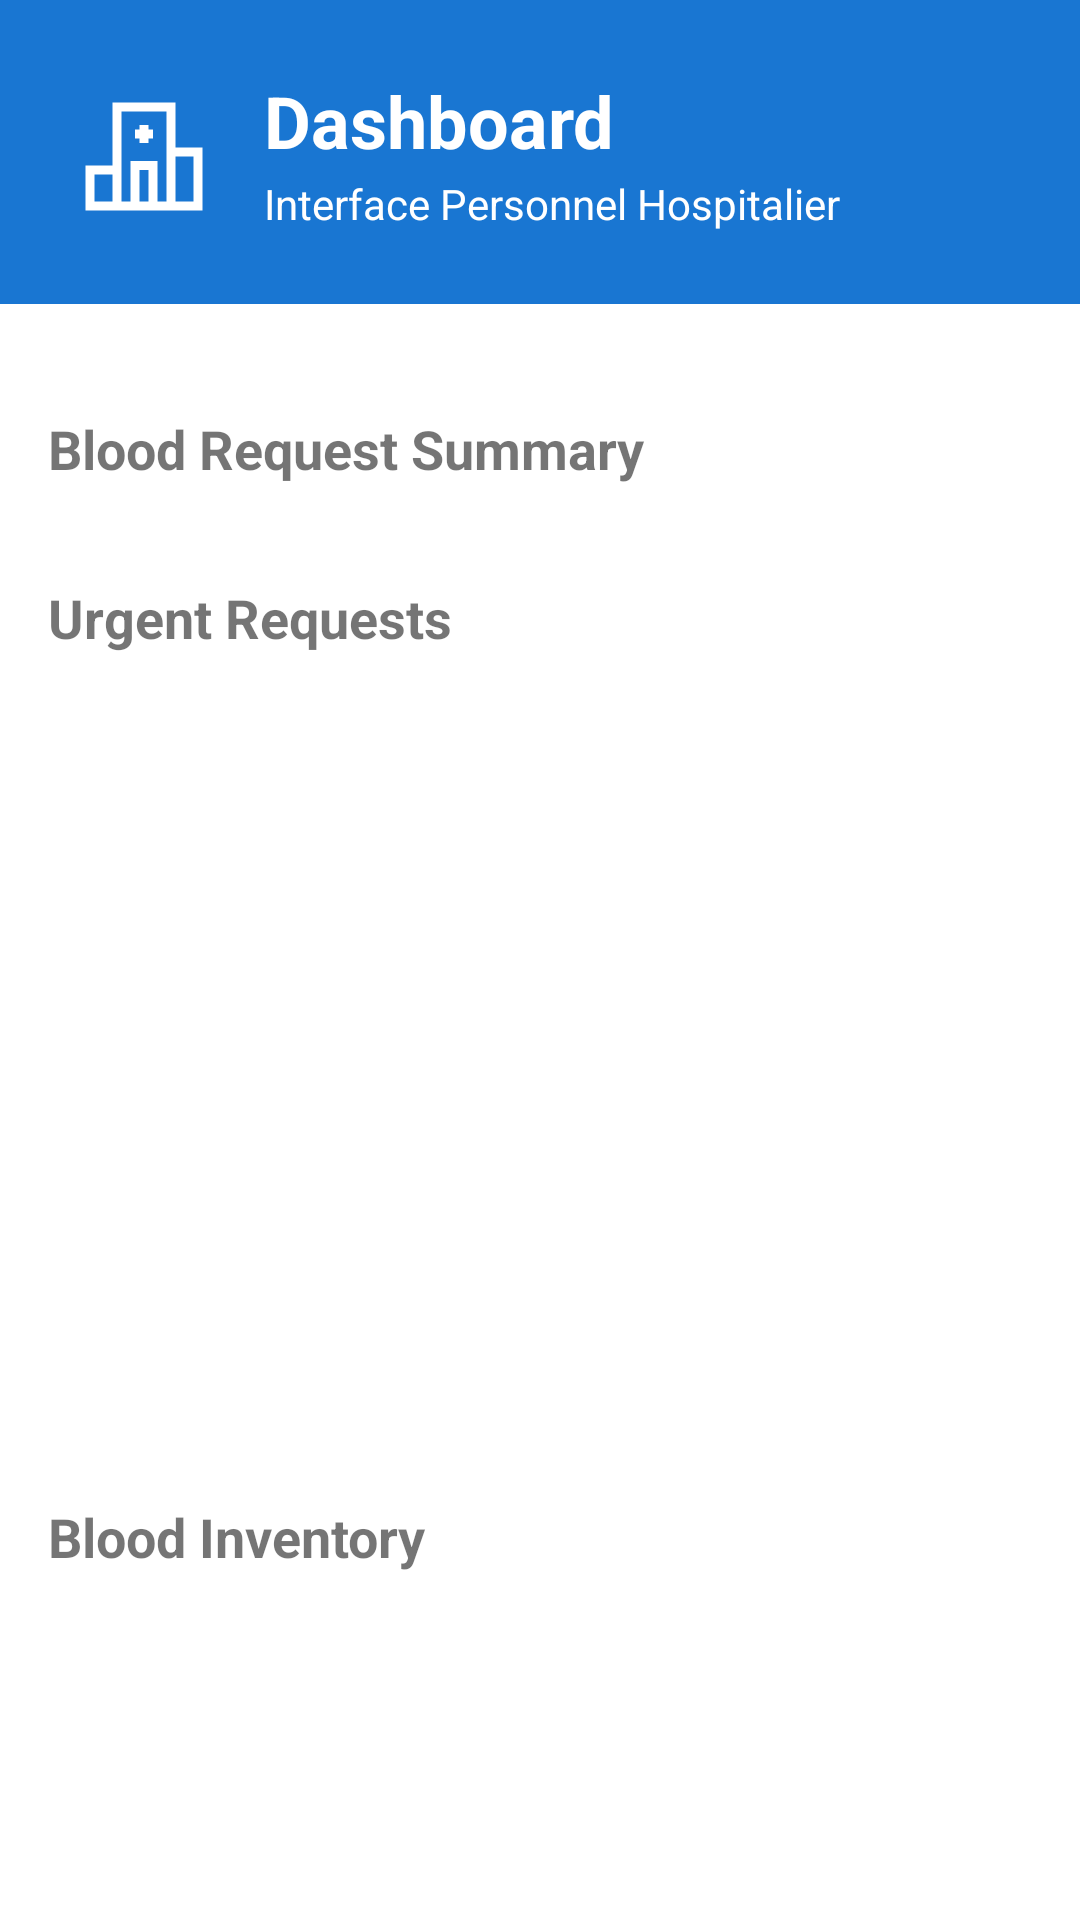

The Android layout XML behind this screen, and the referenced resources:
<!-- AndroidManifest.xml: application theme SplashTheme -->
<!-- res/layout/fragment_dashboard.xml -->
<?xml version="1.0" encoding="utf-8"?>
<ScrollView xmlns:android="http://schemas.android.com/apk/res/android"
    android:layout_width="match_parent"
    android:layout_height="match_parent"
    xmlns:app="http://schemas.android.com/apk/res-auto"
    android:fillViewport="true">



    <LinearLayout
        android:layout_width="match_parent"
        android:layout_height="wrap_content"
        android:orientation="vertical">

        <RelativeLayout
        android:layout_width="match_parent"
        android:layout_height="wrap_content"
        android:background="@color/primary_blue"
        android:padding="24dp"
        android:layout_marginBottom="20dp"> 

        <ImageView
            android:id="@+id/headerIcon"
            android:layout_width="48dp"
            android:layout_height="48dp"
            android:layout_centerVertical="true"
            android:src="@drawable/ic_hospital"
            app:tint="@color/white"
            android:layout_marginEnd="16dp"/>

        <LinearLayout
            android:layout_width="wrap_content"
            android:layout_height="wrap_content"
            android:layout_toEndOf="@id/headerIcon"
            android:layout_centerVertical="true"
            android:orientation="vertical">

            <TextView
                android:layout_width="wrap_content"
                android:layout_height="wrap_content"
                android:text="Dashboard"
                android:textColor="@color/white"
                android:textSize="24sp"
                android:textStyle="bold"/>

            <TextView
                android:layout_width="wrap_content"
                android:layout_height="wrap_content"
                android:text="Interface Personnel Hospitalier"
                android:textColor="@color/white"
                android:textSize="14sp"
                android:layout_marginTop="2dp"/>

        </LinearLayout>

    </RelativeLayout>

        <LinearLayout
        android:layout_width="match_parent"
        android:layout_height="wrap_content"
        android:orientation="vertical"
        android:padding="16dp">
        
        <TextView
            android:layout_width="match_parent"
            android:layout_height="wrap_content"
            android:text="Blood Request Summary"
            android:textSize="18sp"
            android:textStyle="bold"
            android:layout_marginBottom="8dp"/>

        <HorizontalScrollView
            android:layout_width="match_parent"
            android:layout_height="wrap_content"
            android:scrollbars="none">

            <LinearLayout
                android:id="@+id/cardsContainer"
                android:layout_width="wrap_content"
                android:layout_height="wrap_content"
                android:orientation="horizontal"/>
        </HorizontalScrollView>

        
        <TextView
            android:layout_width="match_parent"
            android:layout_height="wrap_content"
            android:text="Urgent Requests"
            android:textSize="18sp"
            android:textStyle="bold"
            android:layout_marginTop="24dp"
            android:layout_marginBottom="8dp"/>

        <androidx.recyclerview.widget.RecyclerView
            android:id="@+id/urgentRequestsRecycler"
            android:layout_width="match_parent"
            android:layout_height="250dp"/>

        
        <TextView
            android:layout_width="match_parent"
            android:layout_height="wrap_content"
            android:text="Blood Inventory"
            android:textSize="18sp"
            android:textStyle="bold"
            android:layout_marginTop="24dp"
            android:layout_marginBottom="8dp"/>

        <GridView
            android:id="@+id/bloodInventoryGrid"
            android:layout_width="match_parent"
            android:layout_height="wrap_content"
            android:numColumns="2"
            android:verticalSpacing="16dp"
            android:horizontalSpacing="16dp"/>
        <ProgressBar
            android:id="@+id/progressBar"
            android:layout_width="wrap_content"
            android:layout_height="wrap_content"
            android:layout_gravity="center"
            android:visibility="gone"/>
    </LinearLayout>
    </LinearLayout>
</ScrollView>
<!-- resources referenced by this layout -->
<resources>
  <color name="primary_blue">#1976D2</color>
  <color name="white">#FFFFFF</color>
  <!-- drawable ic_hospital (drawable) -->
  <vector xmlns:android="http://schemas.android.com/apk/res/android"
      android:width="40dp"
      android:height="40dp"
      android:viewportWidth="24"
      android:viewportHeight="24">
      <path
          android:pathData="M8.25,5.25H15.75V11.25V20.25H14.25V13.5H9.75V20.25H8.25V14.25V5.25ZM11.25,20.25H12.75V15H11.25V20.25ZM15.75,21.75H8.25H6.75H2.25V14.25H6.75V3.75H17.25V11.25H21.75V21.75H17.25H15.75ZM6.75,15.75V20.25H3.75V15.75H6.75ZM17.25,20.25H20.25V12.75H17.25V20.25ZM11.25,7.5V8.25H10.5V9.75H11.25V10.5H12.75V9.75H13.5V8.25H12.75V7.5H11.25Z"
          android:fillColor="#080341"
          android:fillType="evenOdd"/>
  </vector>
  <style name="SplashTheme" parent="Theme.MaterialComponents.DayNight.NoActionBar">
          <item name="android:windowBackground">@drawable/splash_background</item>
          <item name="android:windowFullscreen">true</item>
          <item name="android:windowContentOverlay">@null</item>
          <item name="android:windowNoTitle">true</item>
      </style>
  <!-- drawable splash_background (drawable) -->
  <layer-list xmlns:android="http://schemas.android.com/apk/res/android">
      <item>
          <color android:color="@color/white"/> 
      </item>
      <item
          android:drawable="@drawable/ic_blood_drop_large"
          android:gravity="center" />
  </layer-list>
  <!-- drawable ic_blood_drop_large (drawable) -->
  <vector xmlns:android="http://schemas.android.com/apk/res/android"
      android:width="120dp"
      android:height="120dp"
      android:viewportWidth="24"
      android:viewportHeight="24">
      <path
          android:fillColor="#FFFFFF"
          android:pathData="M12,2C9.38,7.55 6,10.5 6,14.5C6,18.64 8.86,22 12,22s6,-3.36 6,-7.5C18,10.5 14.62,7.55 12,2zM12,19.5c-2.48,0 -4.5,-2.02 -4.5,-4.5c0,-2.5 2.02,-4.5 4.5,-4.5s4.5,2 4.5,4.5C16.5,17.48 14.48,19.5 12,19.5z"/>
  </vector>
</resources>
